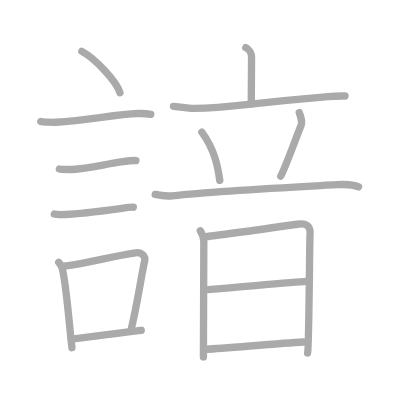
t = 0.00 s
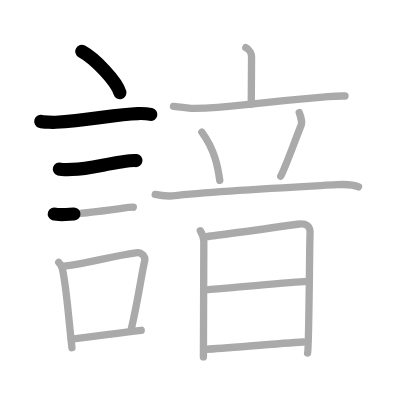
t = 3.25 s
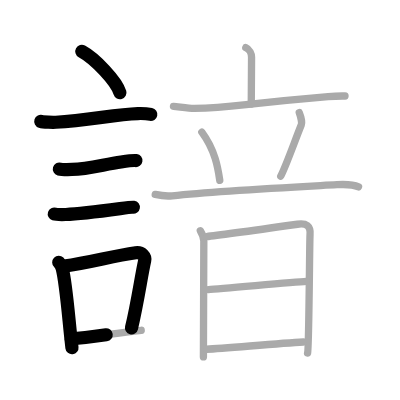
t = 6.50 s
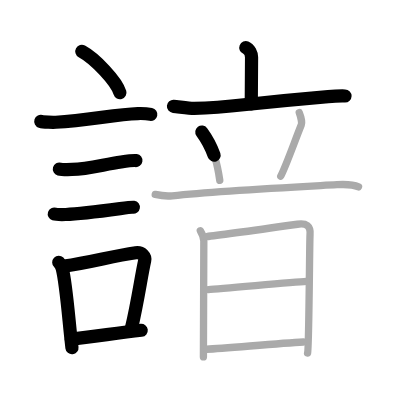
t = 9.50 s
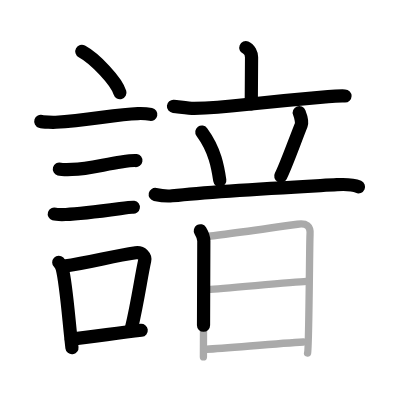
t = 12.75 s
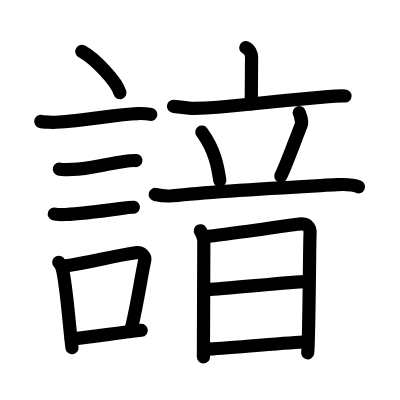
t = 16.00 s

The animated SVG that drew these frames (rendered in a browser with its animation timeline set to each time). Animation: 16 SMIL elements (animate=16); one cycle of 16.00 s.

<?xml version="1.0" standalone="no"?>
<!DOCTYPE svg PUBLIC "-//W3C//DTD SVG 1.1//EN"   "http://www.w3.org/Graphics/SVG/1.1/DTD/svg11.dtd">
<svg width="400px" height="400px"  version="1.1" xmlns="http://www.w3.org/2000/svg">
  <defs>
    <marker id="Triangle" viewBox="0 0 10 10" refX="0" refY="5" markerUnits="strokeWidth" markerWidth="3" style="stroke-opacity:0%;fill:#aaaaaa;" markerHeight="2" orient="auto">
      <path d="M 0 0 L 10 5 L 0 10 z" />
    </marker>
    
    <marker id="Arrow" viewBox="0 0 10 10" refX="5" refY="5" markerUnits="strokeWidth" markerWidth="1.8" style="stroke-opacity:0%;fill:#770000;" markerHeight="2" orient="auto">
      <path d="M 0 4 L 6 4 L 4 1 L 10 5 L 4 9 L 6 6 L 0 6 z" />
        <circle cx="5" cy="5" r="5" />
      </marker>
    
    <marker id="TriangleRed" viewBox="0 0 10 10" refX="0" refY="5" markerUnits="strokeWidth" markerWidth="3" style="stroke-opacity:0%;fill:#CC0000;" markerHeight="2" orient="auto">
      <path d="M 0 0 L 10 5 L 0 10 z" />
    </marker>
    
    <marker id="ArrowRed" viewBox="0 0 10 10" refX="5" refY="5" markerUnits="strokeWidth" markerWidth="1.8" style="stroke-opacity:0%;fill:#CC0000;" markerHeight="2" orient="auto">
      <path d="M 0 4 L 6 4 L 4 1 L 10 5 L 4 9 L 6 6 L 0 6 z" />
        <circle cx="5" cy="5" r="5" />
      </marker>
    
  </defs>
  
  <path style="fill:#ffffff; fill-opacity:100%; fill-rule:evenodd; stroke-width:0;" d="M 0 0 L 400px 0 L 400px 400px L 0 400px L 0 0" />

  <g transform="scale(3.6697247706422 3.6697247706422)">
<path style="fill:none; fill-opacity:0%; fill-rule:evenodd; stroke:#aaaaaa; stroke-opacity:100%; stroke-width: 1.5pt; stroke-linejoin:round; stroke-linecap:round;" d="M22.3 14c3.66 1.99 9.46 8.16 10.38 11.25"></path>
<path style="fill:none; fill-opacity:0%; fill-rule:evenodd; stroke:#aaaaaa; stroke-opacity:100%; stroke-width: 1.5pt; stroke-linejoin:round; stroke-linecap:round;" d="M11.12 33.08c0.71 0.23 3.4 0.27 4.1 0.23c8.73-0.42 15.98-2.17 22.33-2.37c1.18-0.04 2.95 0.11 3.54 0.23"></path>
<path style="fill:none; fill-opacity:0%; fill-rule:evenodd; stroke:#aaaaaa; stroke-opacity:100%; stroke-width: 1.5pt; stroke-linejoin:round; stroke-linecap:round;" d="M16.18 46.06c0.43 0.12 3.04 0.13 3.47 0.12c4.44-0.14 8.86-1.43 13.34-2.05c0.7-0.1 3.68-0.44 4.04-0.38"></path>
<path style="fill:none; fill-opacity:0%; fill-rule:evenodd; stroke:#aaaaaa; stroke-opacity:100%; stroke-width: 1.5pt; stroke-linejoin:round; stroke-linecap:round;" d="M14.8 58.33c0.38 0.12 2.71 0.13 3.1 0.12c3.97-0.13 10.11-0.95 14.83-1.59c0.63-0.09 3.29-0.44 3.6-0.39"></path>
<path style="fill:none; fill-opacity:0%; fill-rule:evenodd; stroke:#aaaaaa; stroke-opacity:100%; stroke-width: 1.5pt; stroke-linejoin:round; stroke-linecap:round;" d="M16.01 71.49c0.39 0.38 0.83 1.2 0.96 1.7c1.11 4.38 1.78 14.31 2.64 21.56"></path>
<path style="fill:none; fill-opacity:0%; fill-rule:evenodd; stroke:#aaaaaa; stroke-opacity:100%; stroke-width: 1.5pt; stroke-linejoin:round; stroke-linecap:round;" d="M17.44 72.52c7.2-0.93 12.9-2.71 19.55-3.64c1.67-0.23 2.68 1.08 2.44 2.15c-0.99 4.42-1.86 11.07-3.62 18.43"></path>
<path style="fill:none; fill-opacity:0%; fill-rule:evenodd; stroke:#aaaaaa; stroke-opacity:100%; stroke-width: 1.5pt; stroke-linejoin:round; stroke-linecap:round;" d="M19.42 92.39c5.37-0.56 11.68-1.51 19.06-2.38"></path>
<path style="fill:none; fill-opacity:0%; fill-rule:evenodd; stroke:#aaaaaa; stroke-opacity:100%; stroke-width: 1.5pt; stroke-linejoin:round; stroke-linecap:round;" d="M66.98 12.99c1 0.41 1.57 1.66 1.57 2.62c0 4.39-0.08 8.64-0.08 12.72"></path>
<path style="fill:none; fill-opacity:0%; fill-rule:evenodd; stroke:#aaaaaa; stroke-opacity:100%; stroke-width: 1.5pt; stroke-linejoin:round; stroke-linecap:round;" d="M47.27 28.97c1.33 0.11 4.34 0.6 5.66 0.57c10.29-0.25 11.36-1.07 36.48-3.21c2.19-0.19 3.51-0.19 4.61-0.17"></path>
<path style="fill:none; fill-opacity:0%; fill-rule:evenodd; stroke:#aaaaaa; stroke-opacity:100%; stroke-width: 1.5pt; stroke-linejoin:round; stroke-linecap:round;" d="M55 36c3.63 4.94 4.38 9.68 4.89 13.15"></path>
<path style="fill:none; fill-opacity:0%; fill-rule:evenodd; stroke:#aaaaaa; stroke-opacity:100%; stroke-width: 1.5pt; stroke-linejoin:round; stroke-linecap:round;" d="M81.55 30.7c0.46 1.17 0.75 2.85 0.56 3.3c-1.83 4.57-4.25 11.41-5.61 14"></path>
<path style="fill:none; fill-opacity:0%; fill-rule:evenodd; stroke:#aaaaaa; stroke-opacity:100%; stroke-width: 1.5pt; stroke-linejoin:round; stroke-linecap:round;" d="M42.3 52.99c1.2 0.26 3.36 0.5 4.63 0.36C59.5 52 79.5 51 91.82 50.32c2.16-0.12 4.57 0 5.88 0.59"></path>
<path style="fill:none; fill-opacity:0%; fill-rule:evenodd; stroke:#aaaaaa; stroke-opacity:100%; stroke-width: 1.5pt; stroke-linejoin:round; stroke-linecap:round;" d="M54.59 62.88c0.47 0.78 0.95 1.74 0.95 2.81c0 1.07-0.11 30.49-0.11 31.57"></path>
<path style="fill:none; fill-opacity:0%; fill-rule:evenodd; stroke:#aaaaaa; stroke-opacity:100%; stroke-width: 1.5pt; stroke-linejoin:round; stroke-linecap:round;" d="M56.31 64.47c2.65-0.28 20.19-2.72 24.74-3.36c2.41-0.34 3.68 0.36 3.43 2.94c-0.13 1.35-0.26 30.84-0.66 32.16"></path>
<path style="fill:none; fill-opacity:0%; fill-rule:evenodd; stroke:#aaaaaa; stroke-opacity:100%; stroke-width: 1.5pt; stroke-linejoin:round; stroke-linecap:round;" d="M56.79 78.92c3.58-0.19 22.63-2.02 26.68-2.24"></path>
<path style="fill:none; fill-opacity:0%; fill-rule:evenodd; stroke:#aaaaaa; stroke-opacity:100%; stroke-width: 1.5pt; stroke-linejoin:round; stroke-linecap:round;" d="M56.32 95.17c5.3-0.28 19.48-1.61 26.33-1.98"></path>

<path style="fill:none; fill-opacity:0%; fill-rule:evenodd; stroke:#000000; stroke-opacity:100%; stroke-width: 2.7pt; stroke-linejoin:round; stroke-linecap:round;" d="M22.3 14c3.66 1.99 9.46 8.16 10.38 11.25" pathLength="100" stroke-dashoffset="100" stroke-dasharray="100 105"><animate id="dashAnim1" attributeName="stroke-dashoffset" from="100" to="0" dur="1s" calcMode="linear" fill="freeze"/></path>
<path style="fill:none; fill-opacity:0%; fill-rule:evenodd; stroke:#000000; stroke-opacity:100%; stroke-width: 2.7pt; stroke-linejoin:round; stroke-linecap:round;" d="M11.12 33.08c0.71 0.23 3.4 0.27 4.1 0.23c8.73-0.42 15.98-2.17 22.33-2.37c1.18-0.04 2.95 0.11 3.54 0.23" pathLength="100" stroke-dashoffset="100" stroke-dasharray="100 105"><animate id="dashAnim2" attributeName="stroke-dashoffset" from="100" to="0" dur="1s" calcMode="linear" begin="dashAnim1.end" fill="freeze"/></path>
<path style="fill:none; fill-opacity:0%; fill-rule:evenodd; stroke:#000000; stroke-opacity:100%; stroke-width: 2.7pt; stroke-linejoin:round; stroke-linecap:round;" d="M16.18 46.06c0.43 0.12 3.04 0.13 3.47 0.12c4.44-0.14 8.86-1.43 13.34-2.05c0.7-0.1 3.68-0.44 4.04-0.38" pathLength="100" stroke-dashoffset="100" stroke-dasharray="100 105"><animate id="dashAnim3" attributeName="stroke-dashoffset" from="100" to="0" dur="1s" calcMode="linear" begin="dashAnim2.end" fill="freeze"/></path>
<path style="fill:none; fill-opacity:0%; fill-rule:evenodd; stroke:#000000; stroke-opacity:100%; stroke-width: 2.7pt; stroke-linejoin:round; stroke-linecap:round;" d="M14.8 58.33c0.38 0.12 2.71 0.13 3.1 0.12c3.97-0.13 10.11-0.95 14.83-1.59c0.63-0.09 3.29-0.44 3.6-0.39" pathLength="100" stroke-dashoffset="100" stroke-dasharray="100 105"><animate id="dashAnim4" attributeName="stroke-dashoffset" from="100" to="0" dur="1s" calcMode="linear" begin="dashAnim3.end" fill="freeze"/></path>
<path style="fill:none; fill-opacity:0%; fill-rule:evenodd; stroke:#000000; stroke-opacity:100%; stroke-width: 2.7pt; stroke-linejoin:round; stroke-linecap:round;" d="M16.01 71.49c0.39 0.38 0.83 1.2 0.96 1.7c1.11 4.38 1.78 14.31 2.64 21.56" pathLength="100" stroke-dashoffset="100" stroke-dasharray="100 105"><animate id="dashAnim5" attributeName="stroke-dashoffset" from="100" to="0" dur="1s" calcMode="linear" begin="dashAnim4.end" fill="freeze"/></path>
<path style="fill:none; fill-opacity:0%; fill-rule:evenodd; stroke:#000000; stroke-opacity:100%; stroke-width: 2.7pt; stroke-linejoin:round; stroke-linecap:round;" d="M17.44 72.52c7.2-0.93 12.9-2.71 19.55-3.64c1.67-0.23 2.68 1.08 2.44 2.15c-0.99 4.42-1.86 11.07-3.62 18.43" pathLength="100" stroke-dashoffset="100" stroke-dasharray="100 105"><animate id="dashAnim6" attributeName="stroke-dashoffset" from="100" to="0" dur="1s" calcMode="linear" begin="dashAnim5.end" fill="freeze"/></path>
<path style="fill:none; fill-opacity:0%; fill-rule:evenodd; stroke:#000000; stroke-opacity:100%; stroke-width: 2.7pt; stroke-linejoin:round; stroke-linecap:round;" d="M19.42 92.39c5.37-0.56 11.68-1.51 19.06-2.38" pathLength="100" stroke-dashoffset="100" stroke-dasharray="100 105"><animate id="dashAnim7" attributeName="stroke-dashoffset" from="100" to="0" dur="1s" calcMode="linear" begin="dashAnim6.end" fill="freeze"/></path>
<path style="fill:none; fill-opacity:0%; fill-rule:evenodd; stroke:#000000; stroke-opacity:100%; stroke-width: 2.7pt; stroke-linejoin:round; stroke-linecap:round;" d="M66.98 12.99c1 0.41 1.57 1.66 1.57 2.62c0 4.39-0.08 8.64-0.08 12.72" pathLength="100" stroke-dashoffset="100" stroke-dasharray="100 105"><animate id="dashAnim8" attributeName="stroke-dashoffset" from="100" to="0" dur="1s" calcMode="linear" begin="dashAnim7.end" fill="freeze"/></path>
<path style="fill:none; fill-opacity:0%; fill-rule:evenodd; stroke:#000000; stroke-opacity:100%; stroke-width: 2.7pt; stroke-linejoin:round; stroke-linecap:round;" d="M47.27 28.97c1.33 0.11 4.34 0.6 5.66 0.57c10.29-0.25 11.36-1.07 36.48-3.21c2.19-0.19 3.51-0.19 4.61-0.17" pathLength="100" stroke-dashoffset="100" stroke-dasharray="100 105"><animate id="dashAnim9" attributeName="stroke-dashoffset" from="100" to="0" dur="1s" calcMode="linear" begin="dashAnim8.end" fill="freeze"/></path>
<path style="fill:none; fill-opacity:0%; fill-rule:evenodd; stroke:#000000; stroke-opacity:100%; stroke-width: 2.7pt; stroke-linejoin:round; stroke-linecap:round;" d="M55 36c3.63 4.94 4.38 9.68 4.89 13.15" pathLength="100" stroke-dashoffset="100" stroke-dasharray="100 105"><animate id="dashAnim10" attributeName="stroke-dashoffset" from="100" to="0" dur="1s" calcMode="linear" begin="dashAnim9.end" fill="freeze"/></path>
<path style="fill:none; fill-opacity:0%; fill-rule:evenodd; stroke:#000000; stroke-opacity:100%; stroke-width: 2.7pt; stroke-linejoin:round; stroke-linecap:round;" d="M81.55 30.7c0.46 1.17 0.75 2.85 0.56 3.3c-1.83 4.57-4.25 11.41-5.61 14" pathLength="100" stroke-dashoffset="100" stroke-dasharray="100 105"><animate id="dashAnim11" attributeName="stroke-dashoffset" from="100" to="0" dur="1s" calcMode="linear" begin="dashAnim10.end" fill="freeze"/></path>
<path style="fill:none; fill-opacity:0%; fill-rule:evenodd; stroke:#000000; stroke-opacity:100%; stroke-width: 2.7pt; stroke-linejoin:round; stroke-linecap:round;" d="M42.3 52.99c1.2 0.26 3.36 0.5 4.63 0.36C59.5 52 79.5 51 91.82 50.32c2.16-0.12 4.57 0 5.88 0.59" pathLength="100" stroke-dashoffset="100" stroke-dasharray="100 105"><animate id="dashAnim12" attributeName="stroke-dashoffset" from="100" to="0" dur="1s" calcMode="linear" begin="dashAnim11.end" fill="freeze"/></path>
<path style="fill:none; fill-opacity:0%; fill-rule:evenodd; stroke:#000000; stroke-opacity:100%; stroke-width: 2.7pt; stroke-linejoin:round; stroke-linecap:round;" d="M54.59 62.88c0.47 0.78 0.95 1.74 0.95 2.81c0 1.07-0.11 30.49-0.11 31.57" pathLength="100" stroke-dashoffset="100" stroke-dasharray="100 105"><animate id="dashAnim13" attributeName="stroke-dashoffset" from="100" to="0" dur="1s" calcMode="linear" begin="dashAnim12.end" fill="freeze"/></path>
<path style="fill:none; fill-opacity:0%; fill-rule:evenodd; stroke:#000000; stroke-opacity:100%; stroke-width: 2.7pt; stroke-linejoin:round; stroke-linecap:round;" d="M56.31 64.47c2.65-0.28 20.19-2.72 24.74-3.36c2.41-0.34 3.68 0.36 3.43 2.94c-0.13 1.35-0.26 30.84-0.66 32.16" pathLength="100" stroke-dashoffset="100" stroke-dasharray="100 105"><animate id="dashAnim14" attributeName="stroke-dashoffset" from="100" to="0" dur="1s" calcMode="linear" begin="dashAnim13.end" fill="freeze"/></path>
<path style="fill:none; fill-opacity:0%; fill-rule:evenodd; stroke:#000000; stroke-opacity:100%; stroke-width: 2.7pt; stroke-linejoin:round; stroke-linecap:round;" d="M56.79 78.92c3.58-0.19 22.63-2.02 26.68-2.24" pathLength="100" stroke-dashoffset="100" stroke-dasharray="100 105"><animate id="dashAnim15" attributeName="stroke-dashoffset" from="100" to="0" dur="1s" calcMode="linear" begin="dashAnim14.end" fill="freeze"/></path>
<path style="fill:none; fill-opacity:0%; fill-rule:evenodd; stroke:#000000; stroke-opacity:100%; stroke-width: 2.7pt; stroke-linejoin:round; stroke-linecap:round;" d="M56.32 95.17c5.3-0.28 19.48-1.61 26.33-1.98" pathLength="100" stroke-dashoffset="100" stroke-dasharray="100 105"><animate id="dashAnim16" attributeName="stroke-dashoffset" from="100" to="0" dur="1s" calcMode="linear" begin="dashAnim15.end" fill="freeze"/></path>

</g>

</svg>  
          
